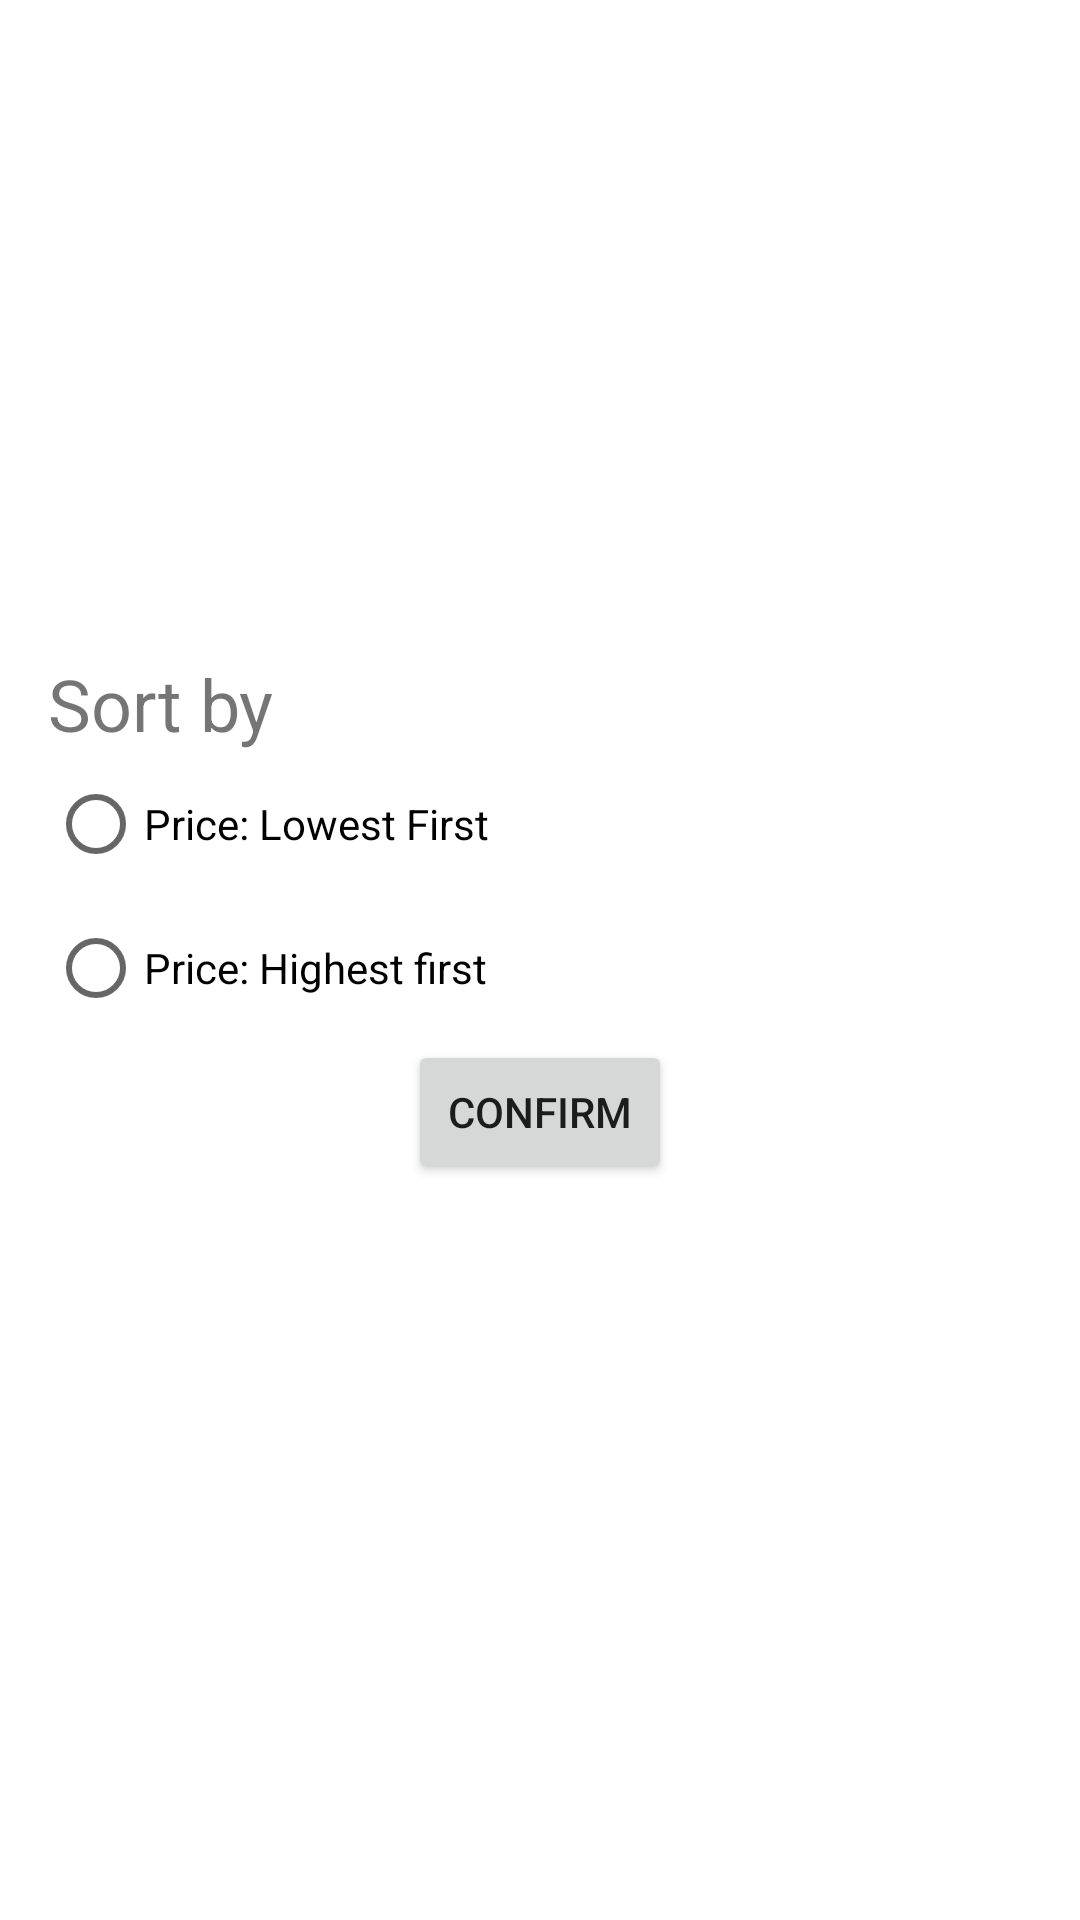

Layout XML and referenced resources for this Android screen:
<!-- AndroidManifest.xml: application theme Theme.ShoppingApp -->
<!-- res/layout/bottom_sheet_sort.xml -->
<?xml version="1.0" encoding="utf-8"?>
<layout xmlns:android="http://schemas.android.com/apk/res/android"
    xmlns:app="http://schemas.android.com/apk/res-auto">

    <androidx.coordinatorlayout.widget.CoordinatorLayout
        android:layout_width="match_parent"
        android:layout_height="match_parent">

        <LinearLayout
            android:background="@color/red_heart"
            android:id="@+id/llBottomSheet"
            android:layout_width="match_parent"
            android:layout_height="match_parent"
            android:padding="16dp"
            android:orientation="vertical"
            style="?attr/bottomSheetStyle"
            app:layout_behavior="com.google.android.material.bottomsheet.BottomSheetBehavior">

            <TextView
                android:id="@+id/tvModal"
                android:layout_width="wrap_content"
                android:layout_height="wrap_content"
                android:text="Sort by"
                android:textSize="24dp" />

            <RadioGroup
                android:id="@+id/rgSort"
                android:layout_width="match_parent"
                android:layout_height="wrap_content"
                android:orientation="vertical">

                <RadioButton
                    android:id="@+id/rbPriceLowestFirst"
                    android:layout_width="wrap_content"
                    android:layout_height="wrap_content"
                    android:text="Price: Lowest First" />

                <RadioButton
                    android:id="@+id/rbPriceHighestFirst"
                    android:layout_width="wrap_content"
                    android:layout_height="wrap_content"
                    android:text="Price: Highest first" />
            </RadioGroup>

            <Button
                android:id="@+id/tvConfirmSort"
                android:layout_width="wrap_content"
                android:layout_height="wrap_content"
                android:layout_gravity="center"
                android:text="Confirm" />

        </LinearLayout>

    </androidx.coordinatorlayout.widget.CoordinatorLayout>
</layout>
<!-- resources referenced by this layout -->
<resources>
  <style name="Theme.ShoppingApp" parent="Theme.MaterialComponents.Light.NoActionBar">
  
          
          <item name="colorPrimary">#f57c00</item>
          <item name="colorPrimaryVariant">#bb4d00</item>
          <item name="colorOnPrimary">@color/black</item>
  
          
          <item name="colorSecondary">#ffb300</item>
          <item name="colorSecondaryVariant">#c68400</item>
          <item name="colorOnSecondary">@color/white</item>
  
  
          
          <item name="android:statusBarColor" tools:targetApi="l">?attr/colorSecondaryVariant</item>
          
          <item name="android:windowTranslucentStatus">true</item>
  
          <item name="colorControlHighlight">?attr/colorPrimary</item>
      </style>
  <color name="black">#FF000000</color>
  <color name="white">#FFFFFFFF</color>
</resources>
